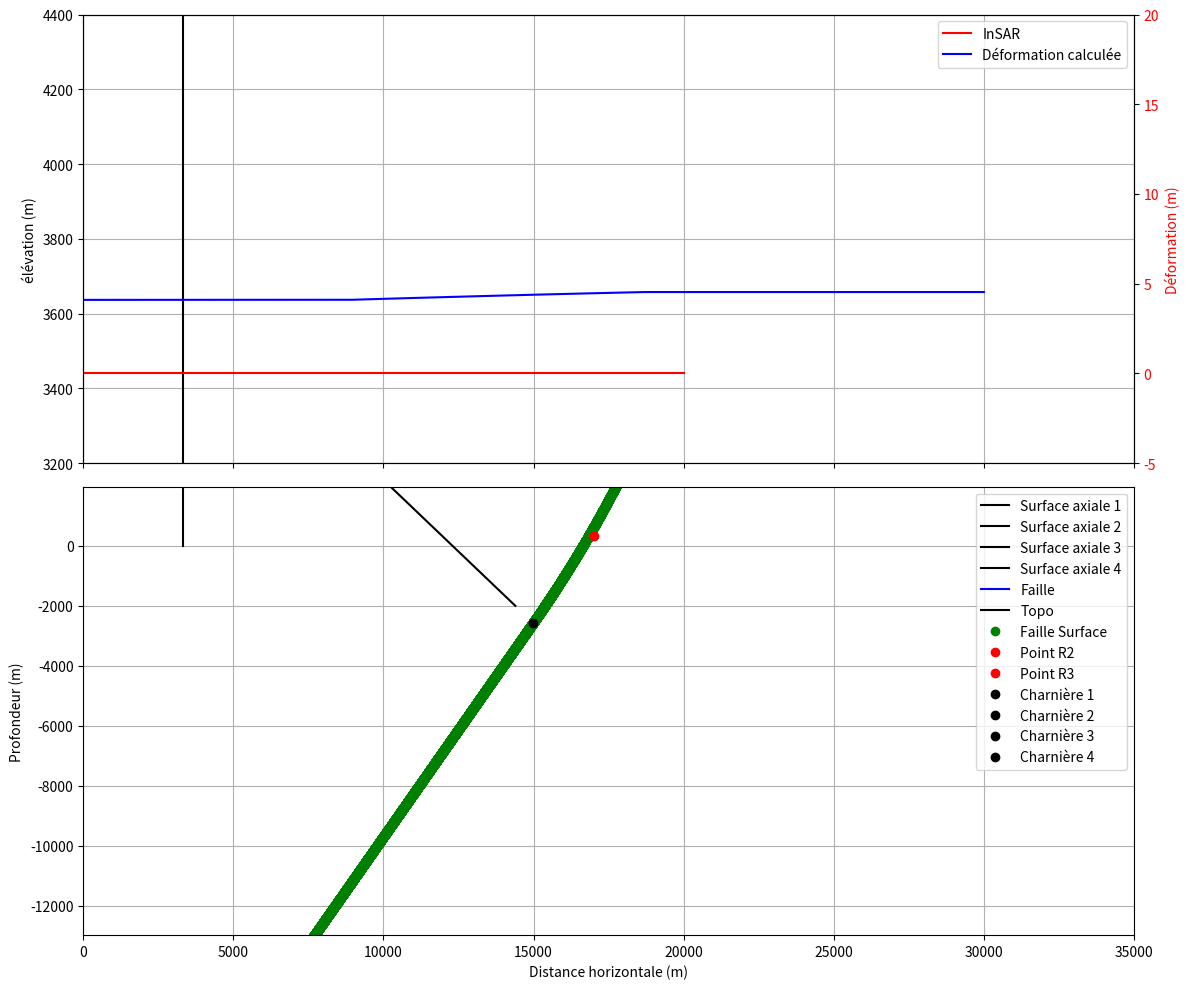

Write Python code to recreate this figure.
import numpy as np
from scipy.optimize import fsolve
import matplotlib.pyplot as plt

def compute_fault_and_axial_surfaces(params):
    # ============================================================================
    # PARAMETRES SETTING (identique au MATLAB)
    # ============================================================================
    beta = np.deg2rad(params.get("beta",60))
    teta = np.deg2rad(params.get("teta", 50))
    omega = np.deg2rad(params.get("omega",30))
    # sigma = np.deg2rad(-3.2)

    alpha = teta + ((beta - teta) / 2)
    coef = -1 / alpha

    alpha2 = omega + ((teta - omega) / 2)
    coef2 = -1 / alpha2

    # CoordonnÃ©es de la faille en surface
    Y_faille = params.get("Y_faille", 18400)  # en m
    Z_faille = params.get("Z_faille", 3400)  # en m

    # DÃ©finition de la premiÃ¨re rampe
    aramp1 = np.tan(beta)
    bramp1 = Z_faille - (aramp1 * Y_faille)

    def ramp1(x):
        return aramp1 * x + bramp1

    # Point d'inflexion vers la 2Ã¨me rampe
    Y_r2 = params.get("Y_r2", 20000)
    Z_r2 = ramp1(Y_r2)

    # DÃ©finition de la 2Ã¨me rampe
    aramp2 = np.tan(teta)
    bramp2 = Z_r2 - (aramp2 * Y_r2)

    def ramp2(x):
        return aramp2 * x + bramp2

    # Point d'inflexion vers la 3Ã¨me rampe
    Y_r3 = params.get("Y_r3", 10000)
    Z_r3 = ramp2(Y_r3)

    # DÃ©finition de la 3Ã¨me rampe
    aramp3 = np.tan(omega)
    bramp3 = Z_r3 - (aramp3 * Y_r3)

    def ramp3(x):
        return aramp3 * x + bramp3

    # Largeur des charniÃ¨res
    W = params.get("W", 7000)
    W2 = params.get("W2", 3000)

    # Ã‰tendue de la zone d'Ã©tude
    Ymin = params.get("Ymin", -3000)
    Ymax = params.get("Ymax", 50000)

    # Nombre de strates Ã  dÃ©former
    n_strata = params.get("n_strata", 20)
    Zhaut = params.get("Zhaut", 1800)

    # Nombre de points par strate au dÃ©part
    Ymax2 = params.get("Ymax2", 14000)
    di = params.get("di", 2000)
    dj = int((Ymax2 - Ymin - 1) / di)

    # Nombre d'itÃ©rations de raccourcissement
    ite_s = 1

    debut = np.pi
    fin = 2 * np.pi
    angle = np.linspace(debut, fin, 10000)

    # ============================================================================
    # DEFINITION DES CHARNIERES
    # ============================================================================
    def inter_ramp(x):
        return ramp1(x) - ramp2(x)

    Ycrois = fsolve(inter_ramp, 4593000)[0]
    Zcrois = ramp1(Ycrois)

    # Calcul des rayons de courbure
    Rc = (W / 2) / np.sin((beta - teta) / 2)
    Rc2 = (W2 / 2) / np.sin((teta - omega) / 2)

    # Points de sortie de charniÃ¨re sur la rampe au nord
    hypo = (W / 2) / np.cos((beta - teta) / 2)
    Ych1 = Y_r2 + hypo * np.cos(beta)
    Zch1 = Z_r2 + hypo * np.sin(beta)
    Ych2 = Y_r2 - hypo * np.cos(teta)
    Zch2 = Z_r2 - hypo * np.sin(teta)

    hypo2 = (W2 / 2) / np.cos((teta - omega) / 2)
    Ych3 = Y_r3 + hypo2 * np.cos(teta)
    Zch3 = Z_r3 + hypo2 * np.sin(teta)
    Ych4 = Y_r3 - hypo2 * np.cos(omega)
    Zch4 = Z_r3 - hypo2 * np.sin(omega)

    # Centre des cercles
    Ycentre = Ych1 - Rc * np.sin(beta)
    Zcentre = Zch1 + Rc * np.cos(beta)
    Ycentre2 = Ych3 - Rc2 * np.sin(teta)
    Zcentre2 = Zch3 + Rc2 * np.cos(teta)

    # Droite oÃ¹ se trouveront l'ensemble des centres de rotation
    abis = coef
    bbis = Zcentre - (abis * Ycentre)

    def biss(x):
        return abis * x + bbis

    abis2 = coef2
    bbis2 = Zcentre2 - (abis2 * Ycentre2)

    def biss2(x):
        return abis2 * x + bbis2

    # Ã‰quation des cercles
    def Cercle(x):
        return Zcentre - np.sqrt(np.maximum(0, -(x - Ycentre)**2 + Rc**2))

    def Cercle2(x):
        return Zcentre2 - np.sqrt(np.maximum(0, -(x - Ycentre2)**2 + Rc2**2))

    # DÃ©finition des coordonnÃ©es Y de la faille
    Yfaille = np.arange(Ymin, Ymax + 1, 1)
    taille = len(Yfaille)
    Zfaille = np.zeros(taille)

    # Calcul des coordonnÃ©es Z de la faille
    for l in range(taille):
        if Yfaille[l] < Ych4:
            Zfaille[l] = ramp3(Yfaille[l])
        elif Yfaille[l] >= Ych4 and Yfaille[l] < Ych3:
            Zfaille[l] = Cercle2(Yfaille[l])
        elif Yfaille[l] < Ych2 and Yfaille[l] >= Ych3:
            Zfaille[l] = ramp2(Yfaille[l])
        elif Yfaille[l] >= Ych2 and Yfaille[l] < Ych1:
            Zfaille[l] = Cercle(Yfaille[l])
        elif Yfaille[l] >= Ych1:
            Zfaille[l] = ramp1(Yfaille[l])

    # ============================================================================
    # DEFINITION DES SURFACES AXIALES
    # ============================================================================
    b_surf1 = Zch1 - (Ych1 * coef)
    b_surf2 = Zch2 - (Ych2 * coef)
    b_surf3 = Zch3 - (Ych3 * coef2)
    b_surf4 = Zch4 - (Ych4 * coef2)

    def Asurf1(x):
        return coef * x + b_surf1

    def Asurf2(x):
        return coef * x + b_surf2

    def Asurf3(x):
        return coef2 * x + b_surf3

    def Asurf4(x):
        return coef2 * x + b_surf4

    Y_asurf1 = Yfaille
    Y_asurf2 = Yfaille
    Y_asurf3 = Yfaille
    Y_asurf4 = Yfaille
    Z_asurf1 = Asurf1(Y_asurf1)
    Z_asurf2 = Asurf2(Y_asurf2)
    Z_asurf3 = Asurf3(Y_asurf3)
    Z_asurf4 = Asurf4(Y_asurf4)

    # Limitation de la taille des surfaces axiales pour reprÃ©sentation graphique
    def filter_z(Z, Y, min_z=-2000, max_z=4000):
        indices = np.where((Z > min_z) & (Z < max_z))
        return Y[indices], Z[indices]

    Y_asurf1, Z_asurf1 = filter_z(Z_asurf1, Y_asurf1)
    Y_asurf2, Z_asurf2 = filter_z(Z_asurf2, Y_asurf2)
    Y_asurf3, Z_asurf3 = filter_z(Z_asurf3, Y_asurf3)
    Y_asurf4, Z_asurf4 = filter_z(Z_asurf4, Y_asurf4)

    # ============================================================================
    # LECTURE DES DONNEES TOPO ET INSAR
    # ============================================================================
    Y_topo = params.get("Y-topo", np.zeros(1000) + 3307)
    Z_topo = params.get("Z_topo", np.linspace(0, 20000, 1000))
    Y_insar = params.get("Y_insar", np.linspace(0, 20000, 1000))
    Z_insar = params.get("Z_insar", np.zeros(1000))

    # Y_insar = np.max(Y_insar) - Y_insar
    # Y_topo = np.max(Y_topo) - Y_topo

    # ============================================================================
    # DEFOMRATION DES STRATES
    # ============================================================================
    Smax = params.get("Smax", 30)
    n_tot = params.get("n_tot", 1)
    deltaS = Smax / n_tot

    G_Y0 = np.linspace(0, 30000, di + 1)
    G_Z0 = np.zeros(di + 1) + 3307

    Y_save = np.zeros_like(G_Y0)
    Z_save = np.zeros_like(G_Z0)

    deltaZ_char2 = Rc * np.cos(teta)
    deltaY_char2 = Rc * np.sin(teta)

    S = deltaS
    for n in range(1, n_tot + 1):
        Y = G_Y0.copy()
        Z = G_Z0.copy()
        a_traj = np.tan(teta)
        b_traj = Z - (Y * a_traj)
        Ypoint = (b_traj - b_surf2) / (coef - a_traj)
        Zpoint = Asurf2(Ypoint)
        C_Y = Ypoint - (Rc * np.sin(teta))
        C_Z = Zpoint + (Rc * np.cos(teta))
        Zpoint2 = Zpoint + (Rc * np.cos(teta)) - (Rc * np.cos(beta))
        Ypoint2 = Ypoint - (Rc * np.sin(teta)) + (Rc * np.sin(beta))

        for l in range(di + 1):
            # Zone 1: Z(l) < Asurf4(Y(l))
            if Z[l] < Asurf4(Y[l]):
                a_temp = np.tan(omega)
                b_temp = Z[l] - (a_temp * Y[l])
                Yp = (b_temp - b_surf4) / (coef2 - a_temp)
                Zp = (coef2 * Yp) + b_surf4
                hypo = (Yp - Y[l]) / np.cos(omega)

                if S < hypo:
                    Y[l] = Y[l] + (S * np.cos(omega))
                    Z[l] = Z[l] + (S * np.sin(omega))
                elif S > hypo and S < (hypo + (Rc2 * (teta - omega))):
                    phi = (S - hypo) / Rc2
                    hypote = 2 * Rc2 * np.sin(phi / 2)
                    jela = (phi / 2) + omega
                    deltaZ = hypote * np.sin(jela)
                    deltaY = hypote * np.cos(jela)
                    Y[l] = Y[l] + deltaY + (hypo * np.cos(omega))
                    Z[l] = Z[l] + deltaZ + (hypo * np.sin(omega))
                elif S > (hypo + (Rc2 * (teta - omega))) and S < (hypo + (Rc2 * (teta - omega)) + hyp3):
                    c = S - hypo - (Rc2 * (teta - omega))
                    hypote = 2 * Rc2 * np.sin((teta - omega) / 2)
                    jela = ((teta - omega) / 2) + omega
                    deltaZ = hypote * np.sin(jela)
                    deltaY = hypote * np.cos(jela)
                    Y[l] = Y[l] + deltaY + (hypo * np.cos(omega)) + (c * np.cos(teta))
                    Z[l] = Z[l] + deltaZ + (hypo * np.sin(omega)) + (c * np.sin(teta))
                elif S > (hypo + (Rc2 * (teta - omega)) + hyp3) and S < (hypo + (Rc2 * (teta - omega)) + hyp3 + (Rc * (beta - teta))):
                    c = S - hypo - (Rc2 * (teta - omega)) - hyp3
                    hypote = 2 * Rc2 * np.sin((teta - omega) / 2)
                    jela = ((teta - omega) / 2) + omega
                    deltaZ1 = hypote * np.sin(jela)
                    deltaY1 = hypote * np.cos(jela)
                    hypote2 = 2 * Rc * np.sin(c / (2 * Rc))
                    jela2 = (c / (2 * Rc)) + teta
                    deltaZ2 = hypote2 * np.sin(jela2)
                    deltaY2 = hypote2 * np.cos(jela2)
                    Y[l] = Y[l] + (hypo * np.cos(omega)) + deltaY1 + (hyp3 * np.cos(teta)) + deltaY2
                    Z[l] = Z[l] + (hypo * np.sin(omega)) + deltaZ1 + (hyp3 * np.sin(teta)) + deltaZ2
                elif S > (hypo + (Rc2 * (teta - omega)) + hyp3 + (Rc * (beta - teta))):
                    c = S - hypo - (Rc2 * (teta - omega)) - hyp3 - (Rc * (beta - teta))
                    hypote = 2 * Rc2 * np.sin((teta - omega) / 2)
                    jela = ((teta - omega) / 2) + omega
                    deltaZ1 = hypote * np.sin(jela)
                    deltaY1 = hypote * np.cos(jela)
                    hypote2 = 2 * Rc * np.sin((beta - teta) / 2)
                    jela2 = ((beta - teta) / 2) + teta
                    deltaZ2 = hypote2 * np.sin(jela2)
                    deltaY2 = hypote2 * np.cos(jela2)
                    Y[l] = Y[l] + (hypo * np.cos(omega)) + deltaY1 + (hyp3 * np.cos(teta)) + deltaY2 + (c * np.cos(beta))
                    Z[l] = Z[l] + (hypo * np.sin(omega)) + deltaZ1 + (hyp3 * np.sin(teta)) + deltaZ2 + (c * np.sin(beta))

            # ZONE DANS LA PREMIERE CHARNIERE
            elif Z[l] > Asurf4(Y[l]) and Z[l] < Asurf3(Y[l]):
                Zc = Z[l] - Rc2 * np.sin(angle)
                Yc = Y[l] - Rc2 * np.cos(angle)
                test2 = Yc * abis2 + bbis2
                indice = np.argmin(np.abs(Zc - test2))
                sol_Y = Yc[indice]
                sol_Z = Zc[indice]
                dey1 = np.abs(sol_Y - Y[l])
                dez1 = np.abs(sol_Z - Z[l])
                Rc2test2 = np.sqrt(dez1**2 + dey1**2)
                phi3 = np.arctan2(dey1, dez1)
                if Y[l] < sol_Y:
                    dist = Rc2 * (teta + phi3)
                else:
                    dist = Rc2 * (teta - phi3)

                deltaZ1 = Rc2 * np.cos(teta)
                deltaY1 = Rc2 * np.sin(teta)
                if Y[l] < sol_Y:
                    Yinta = Y[l] + dey1 + deltaY1
                    Zinta = Z[l] - deltaZ1 + dez1
                else:
                    Yinta = Y[l] - dey1 + deltaY1
                    Zinta = Z[l] - deltaZ1 + dez1

                b_ramp_int = Zinta - aramp2 * Yinta
                Yinta2 = (b_ramp_int - b_surf2) / (coef - aramp2)
                Zinta2 = aramp2 * Yinta2 + b_ramp_int
                hyp3 = np.sqrt((Zinta2 - Zinta)**2 + (Yinta2 - Yinta)**2)
                dist_int = dist + hyp3
                dist_tot = dist + hyp3 + Rc * (beta - teta)

                if S < dist:
                    if omega < 0:
                        phi = S / Rc2
                        rota = np.arccos((Y[l] - sol_Y) / Rc2)
                        Y[l] = sol_Y + Rc2 * np.cos(-rota + phi)
                        Z[l] = sol_Z + Rc2 * np.sin(-rota + phi)
                    else:
                        phi1 = S / Rc2
                        deltaZ1 = Rc2 * np.cos(phi1 + phi3)
                        deltaY1 = Rc2 * np.sin(phi1 + phi3)
                        Y[l] = Y[l] - dey1 + deltaY1
                        Z[l] = Z[l] - deltaZ1 + dez1
                elif S > dist and S < dist_int:
                    Y[l] = Yinta + ((S - dist) * np.cos(teta))
                    Z[l] = Zinta + ((S - dist) * np.sin(teta))
                elif S > dist and S < dist_tot:
                    c = S - dist - hyp3
                    phi4 = c / Rc
                    deltaZ = Rc * np.cos(teta)
                    deltaY = Rc * np.sin(teta)
                    deltaZ1 = Rc * np.cos(teta + phi4)
                    deltaY1 = Rc * np.sin(teta + phi4)
                    Y[l] = Yinta2 - deltaY + deltaY1
                    Z[l] = Zinta2 + deltaZ - deltaZ1
                elif S > dist_tot:
                    c = S - dist - hyp3 - Rc * (beta - teta)
                    deltaZ = Rc * np.cos(teta)
                    deltaY = Rc * np.sin(teta)
                    deltaZ1 = Rc * np.cos(beta)
                    deltaY1 = Rc * np.sin(beta)
                    Zinta3 = Zinta2 + deltaZ - deltaZ1
                    Yinta3 = Yinta2 - deltaY + deltaY1
                    Y[l] = Yinta3 + c * np.cos(beta)
                    Z[l] = Zinta3 + c * np.sin(beta)

            # ZONE ENTRE LES DEUX CHARNIERES
            elif Z[l] > Asurf3(Y[l]) and Z[l] < Asurf2(Y[l]):
                Hyp = np.sqrt(((Ypoint[l] - Y[l])**2) + ((Zpoint[l] - Z[l])**2))
                if S < Hyp:
                    Y[l] = Y[l] + (S * np.cos(teta))
                    Z[l] = Z[l] + (S * np.sin(teta))
                elif S > Hyp and S < (Rc * (beta - teta) + Hyp):
                    phi = (S - Hyp) / Rc
                    deltaZ1 = np.abs(Rc * np.cos(teta + phi))
                    deltaY1 = np.abs(Rc * np.sin(teta + phi))
                    Y[l] = Ypoint[l] - deltaY_char2 + deltaY1
                    Z[l] = Zpoint[l] - deltaZ1 + deltaZ_char2
                elif S > (Rc * (beta - teta) + Hyp):
                    c = S - (Rc * (beta - teta) + Hyp)
                    deltaZ = Rc * np.cos(teta + beta)
                    deltaY = Rc * np.sin(teta + beta)
                    Y[l] = Ypoint2[l] + (c * np.cos(beta))
                    Z[l] = Zpoint2[l] + (c * np.sin(beta))

            # ZONE DANS LA PREMIERE CHARNIERE
            elif Z[l] > Asurf2(Y[l]) and Z[l] < Asurf1(Y[l]):
                Zc = Z[l] - Rc * np.sin(angle)
                Yc = Y[l] - Rc * np.cos(angle)
                test = Yc * abis + bbis
                indice = np.argmin(np.abs(Zc - test))
                sol_Y = Yc[indice]
                sol_Z = Zc[indice]
                Cint_Y = sol_Y
                Cint_Z = sol_Z
                dez = np.abs(Cint_Z - Z[l])
                dey = np.abs(Cint_Y - Y[l])
                Rctest = np.sqrt(dez**2 + dey**2)
                phi3 = np.arctan2(dey, dez)
                hypo = Rc * (beta - phi3)

                if S < hypo:
                    phi1 = S / Rc
                    deltaZ1 = Rc * np.cos(phi1 + phi3)
                    deltaY1 = Rc * np.sin(phi1 + phi3)
                    Y[l] = Y[l] - dey + deltaY1
                    Z[l] = Z[l] - deltaZ1 + dez
                elif S > hypo:
                    phi2 = np.arccos(dez / Rc)
                    deltaZ1 = Rc * np.cos(beta)
                    deltaY1 = Rc * np.sin(beta)
                    Yint = Y[l] - dey + deltaY1
                    Zint = Z[l] - deltaZ1 + dez
                    Y[l] = Yint + ((S - hypo) * np.cos(beta))
                    Z[l] = Zint + ((S - hypo) * np.sin(beta))

            # ZONE APRES LA PREMIERE CHARNIERE
            elif Z[l] > Asurf1(Y[l]):
                Y[l] = Y[l] + (S * np.cos(beta))
                Z[l] = Z[l] + (S * np.sin(beta))

        if n == 1:
            Y_save = Y.copy()
            Z_save = Z.copy()
        S += deltaS

    return {
        "Yfaille": Yfaille,
        "Zfaille": Zfaille,
        "Y_asurf1": Y_asurf1,
        "Z_asurf1": Z_asurf1,
        "Y_asurf2": Y_asurf2,
        "Z_asurf2": Z_asurf2,
        "Y_asurf3": Y_asurf3,
        "Z_asurf3": Z_asurf3,
        "Y_asurf4": Y_asurf4,
        "Z_asurf4": Z_asurf4,
        "Y_save": Y_save,
        "Z_save": Z_save,
        "Y_topo": Y_topo,
        "Z_topo": Z_topo,
        "Y_insar": Y_insar,
        "Z_insar": Z_insar,
        "n_tot": n_tot,
        "Ych1": Ych1,  # Point d'intersection 1
        "Zch1": Zch1,
        "Ych2": Ych2,  # Point d'intersection 2
        "Zch2": Zch2,
        "Ych3": Ych3,  # Point d'intersection 3
        "Zch3": Zch3,
        "Ych4": Ych4,  # Point d'intersection 4
        "Zch4": Zch4,
        "Ycrois": Ycrois,  # Point de croisement entre ramp1 et ramp2
        "Zcrois": Zcrois,
        "Y_r2": Y_r2,
        "Z_r2": Z_r2,
        "Y_r3": Y_r3,
        "Z_r3": Z_r3,
    }

if __name__ == "__main__":
    params = {
  # 1ere rampe
    "beta": 65,  
    "Y_faille": 18440,
    "Z_faille": 3400,

  # 2ème rampe
    "teta": 55,
    "Y_r2": 17000,

  # 3ème rampe
    "omega": 30,  # Troisième segment presque horizontal
    "Y_r3": 6500,

  # ZOne d'étude
    "Ymin": -3000,  # Début du calcul de la faille
    "Ymax": 18440,

  # Largeur des charnières
    "W": 7000,     # Largeur de la première charnière
    "W2": 3000,    # Largeur de la deuxième charnière
    
    "Zhaut": 1800, 
    "n_strata": 20, # Nombre de strates
    "di": 2000, # Pas de discrétisation
    "ite_s": 1, # Nombre d'itérations

    # "Y_insar": abscisses_insar_verti,  # Vos données InSAR
    # "Z_insar": velocities_verti,  # Vos données InSAR
    "Ymax2":14000,
    "Smax": 5, # raccourcissement
    "n_tot": 1
    }

    results = compute_fault_and_axial_surfaces(params)

    fig, (ax1, ax2) = plt.subplots(2, 1, figsize=(12, 10), sharex=True)

    # Graphique supÃ©rieur : DÃ©formation et Topo
    ax1.plot(results["Y_topo"], results["Z_topo"], '-k', label='Topo')  # Ã‰lÃ©vation Ã  gauche
    ax1.set_ylabel('élévation (m)', color='k')
    ax1.set_ylim([3200, 4400])
    ax1.tick_params(axis='y', labelcolor='k')
    ax1.grid(True)

    ax1b = ax1.twinx()  # CrÃ©er un deuxiÃ¨me axe Y
    ax1b.plot(results["Y_insar"], results["Z_insar"], '-r', label='InSAR')  # DÃ©formation mesurÃ©e Ã  droite
    ax1b.plot(results["Y_save"], results["Z_save"] - 3307, '-b', label='Déformation calculée')  # DÃ©formation calculÃ©e en bleu
    ax1b.set_ylabel('Déformation (m)', color='r')
    ax1b.set_ylim([-5, 20])
    ax1b.tick_params(axis='y', labelcolor='r')
    ax1b.legend(loc='upper right')

    # Graphique infÃ©rieur : Profil gÃ©nÃ©ral
    ax2.plot(results["Y_asurf1"], results["Z_asurf1"], '-k', label='Surface axiale 1')
    ax2.plot(results["Y_asurf2"], results["Z_asurf2"], '-k', label='Surface axiale 2')
    ax2.plot(results["Y_asurf3"], results["Z_asurf3"], '-k', label='Surface axiale 3')
    ax2.plot(results["Y_asurf4"], results["Z_asurf4"], '-k', label='Surface axiale 4')
    ax2.plot(results["Yfaille"], results["Zfaille"], '-b', label='Faille')
    ax2.plot(results["Y_topo"], results["Z_topo"], '-k', label='Topo')
    ax2.plot(results["Yfaille"], results["Zfaille"], 'og', label='Faille Surface')
    ax2.plot(results["Y_r2"], results["Z_r2"], 'or', label='Point R2')
    ax2.plot(results["Y_r3"], results["Z_r3"], 'or', label='Point R3')
    ax2.plot(results["Ych1"], results["Zch1"], 'ok', label='Charnière 1')
    ax2.plot(results["Ych2"], results["Zch2"], 'ok', label='Charnière 2')
    ax2.plot(results["Ych3"], results["Zch3"], 'ok', label='Charnière 3')
    ax2.plot(results["Ych4"], results["Zch4"], 'ok', label='Charnière 4')
    ax2.set_xlabel('Distance horizontale (m)')
    ax2.set_ylabel('Profondeur (m)')
    ax2.axis('equal')
    ax2.grid(True)
    ax2.legend()
    ax2.set_xlim([0, 35000])
    ax2.set_ylim([-16000, 5000])

    plt.tight_layout()
    plt.show()
